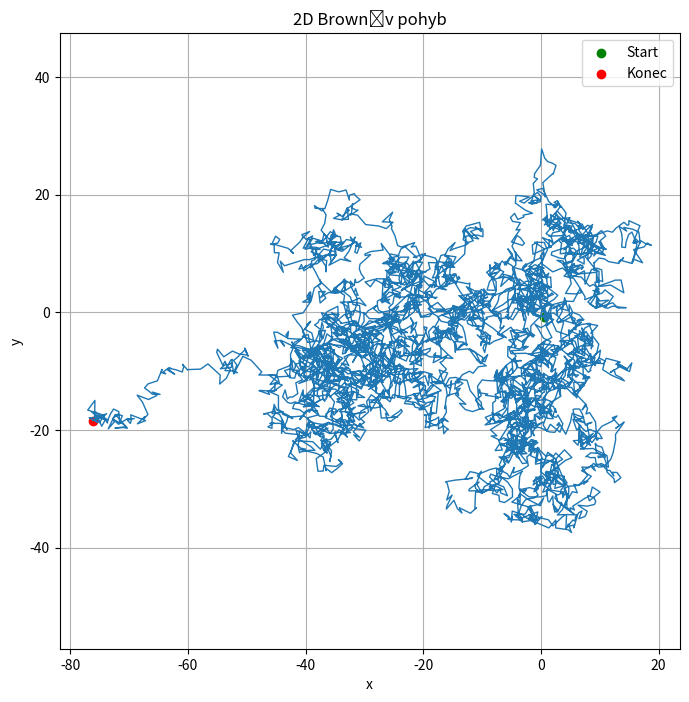

Write the Python code that produced this figure.
import numpy as np
import matplotlib.pyplot as plt

# Parametry simulace
N = 5000          # počet kroků
step_size = 1.0   # směrodatná odchylka kroku

# Generování náhodných kroků
dx = np.random.normal(0, step_size, N)
dy = np.random.normal(0, step_size, N)

# Výpočet trajektorie
x = np.cumsum(dx)
y = np.cumsum(dy)

# Vykreslení
plt.figure(figsize=(8, 8))
plt.plot(x, y, linewidth=1)
plt.scatter([x[0]], [y[0]], color='green', label="Start")
plt.scatter([x[-1]], [y[-1]], color='red', label="Konec")

plt.title("2D Brownův pohyb")
plt.xlabel("x")
plt.ylabel("y")
plt.legend()
plt.grid(True)
plt.axis('equal')
plt.show()
